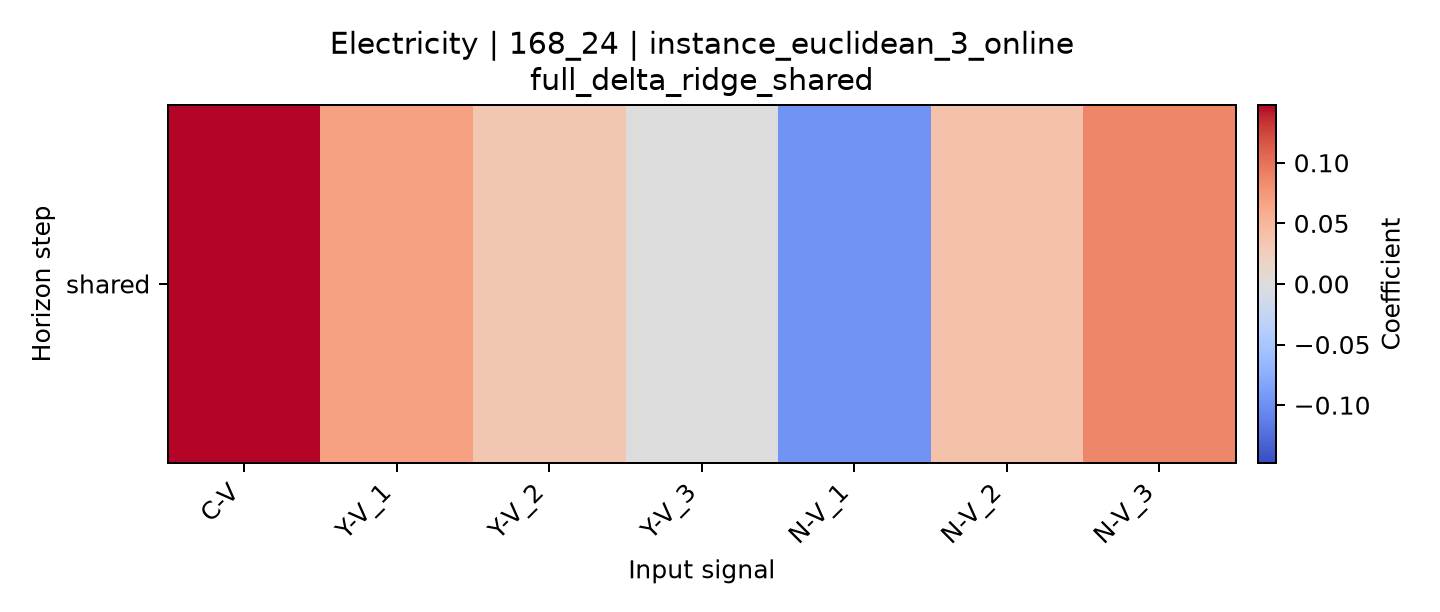

The file beside this chart, header and first rows:
horizon, C-V, Y-V_1, Y-V_2, Y-V_3, N-V_1, N-V_2, N-V_3
shared, 0.1477, 0.06783, 0.03327, -7.631402235561402e-05, -0.09592, 0.0387, 0.08634
